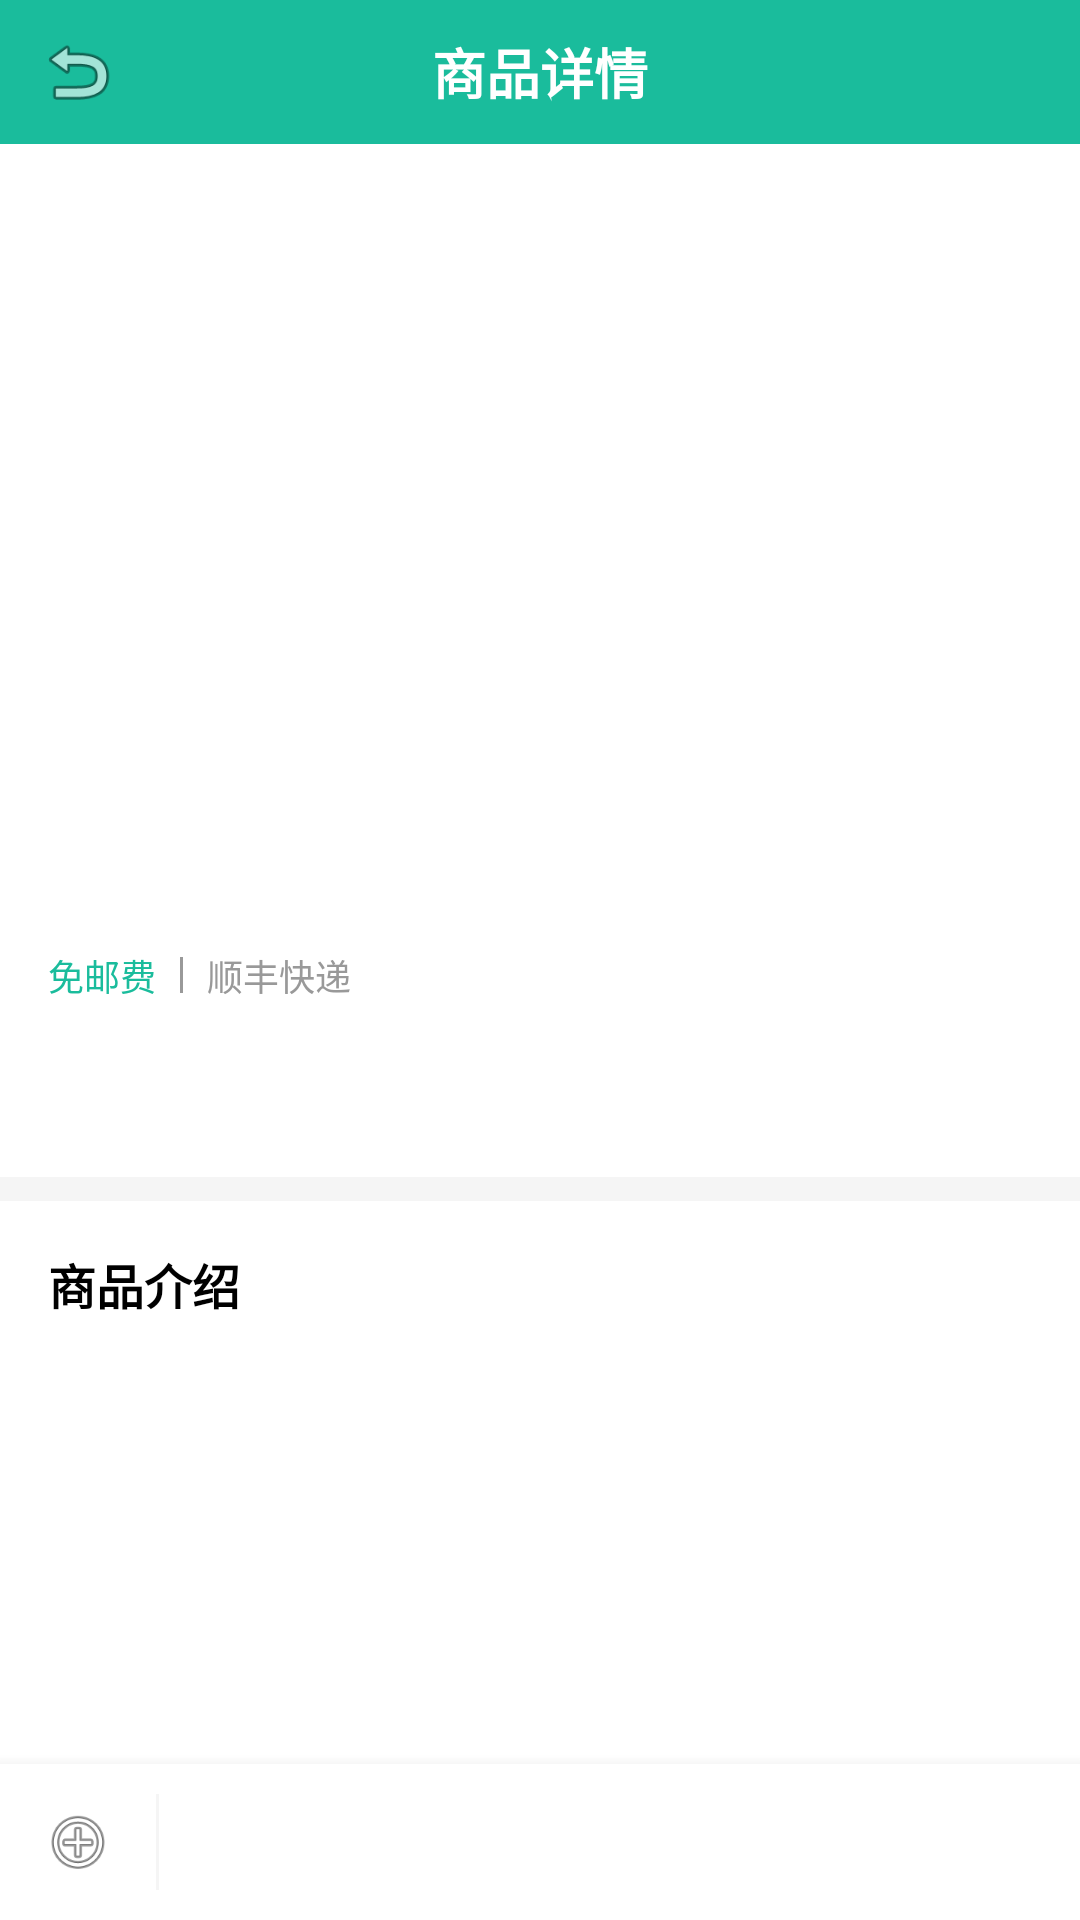

Produce the Android XML layout that renders to this screen, including the resource entries it uses.
<!-- AndroidManifest.xml: application theme Theme.NewBeeMall -->
<!-- res/layout/activity_detail.xml -->
<?xml version="1.0" encoding="utf-8"?>
<LinearLayout xmlns:android="http://schemas.android.com/apk/res/android"
    android:layout_width="match_parent"
    android:layout_height="match_parent"
    android:orientation="vertical"
    android:background="@color/white">

    
    <LinearLayout
        android:layout_width="match_parent"
        android:layout_height="48dp"
        android:background="@color/primary"
        android:gravity="center_vertical"
        android:orientation="horizontal"
        android:paddingHorizontal="12dp">

        <ImageView
            android:id="@+id/ivBack"
            android:layout_width="28dp"
            android:layout_height="28dp"
            android:src="@android:drawable/ic_menu_revert"
            android:contentDescription="返回" />

        <TextView
            android:layout_width="0dp"
            android:layout_height="wrap_content"
            android:layout_weight="1"
            android:gravity="center"
            android:text="商品详情"
            android:textColor="@color/white"
            android:textSize="18sp"
            android:textStyle="bold" />

        
        <View
            android:layout_width="28dp"
            android:layout_height="28dp" />
    </LinearLayout>

    
    <ScrollView
        android:layout_width="match_parent"
        android:layout_height="0dp"
        android:layout_weight="1"
        android:fillViewport="true">

        <LinearLayout
            android:layout_width="match_parent"
            android:layout_height="wrap_content"
            android:orientation="vertical">

            
            <FrameLayout
                android:layout_width="match_parent"
                android:layout_height="220dp">

                <androidx.viewpager2.widget.ViewPager2
                    android:id="@+id/vpGoodsImages"
                    android:layout_width="match_parent"
                    android:layout_height="match_parent" />

                
                <LinearLayout
                    android:id="@+id/llImageDots"
                    android:layout_width="wrap_content"
                    android:layout_height="wrap_content"
                    android:layout_gravity="bottom|center_horizontal"
                    android:layout_marginBottom="8dp"
                    android:orientation="horizontal" />
            </FrameLayout>

            
            <LinearLayout
                android:layout_width="match_parent"
                android:layout_height="wrap_content"
                android:orientation="vertical"
                android:padding="16dp">

                
                <TextView
                    android:id="@+id/tvName"
                    android:layout_width="match_parent"
                    android:layout_height="wrap_content"
                    android:textColor="@color/black"
                    android:textSize="18sp"
                    android:textStyle="bold"
                    android:lineSpacingMultiplier="1.2" />

                
                <LinearLayout
                    android:layout_width="match_parent"
                    android:layout_height="wrap_content"
                    android:layout_marginTop="8dp"
                    android:orientation="horizontal"
                    android:gravity="center_vertical">

                    <TextView
                        android:layout_width="wrap_content"
                        android:layout_height="wrap_content"
                        android:text="免邮费"
                        android:textColor="@color/primary"
                        android:textSize="12sp" />

                    <View
                        android:layout_width="1dp"
                        android:layout_height="12dp"
                        android:layout_marginHorizontal="8dp"
                        android:background="@color/gray" />

                    <TextView
                        android:layout_width="wrap_content"
                        android:layout_height="wrap_content"
                        android:text="顺丰快递"
                        android:textColor="@color/gray"
                        android:textSize="12sp" />
                </LinearLayout>

                
                <TextView
                    android:id="@+id/tvPrice"
                    android:layout_width="wrap_content"
                    android:layout_height="wrap_content"
                    android:layout_marginTop="10dp"
                    android:textColor="@color/red"
                    android:textSize="24sp"
                    android:textStyle="bold" />
            </LinearLayout>

            
            <View
                android:layout_width="match_parent"
                android:layout_height="8dp"
                android:background="@color/light_gray" />

            
            <LinearLayout
                android:layout_width="match_parent"
                android:layout_height="wrap_content"
                android:orientation="vertical"
                android:padding="16dp">

                <TextView
                    android:layout_width="wrap_content"
                    android:layout_height="wrap_content"
                    android:text="商品介绍"
                    android:textColor="@color/black"
                    android:textSize="16sp"
                    android:textStyle="bold" />

                <TextView
                    android:id="@+id/tvDesc"
                    android:layout_width="match_parent"
                    android:layout_height="wrap_content"
                    android:layout_marginTop="10dp"
                    android:textColor="#FF666666"
                    android:textSize="14sp"
                    android:lineSpacingMultiplier="1.4" />
            </LinearLayout>

            
            <View
                android:layout_width="match_parent"
                android:layout_height="16dp" />

        </LinearLayout>

    </ScrollView>

    
    <LinearLayout
        android:layout_width="match_parent"
        android:layout_height="52dp"
        android:orientation="horizontal"
        android:background="@color/white"
        android:elevation="8dp">

        
        <FrameLayout
            android:id="@+id/flCartIcon"
            android:layout_width="52dp"
            android:layout_height="match_parent"
            android:gravity="center">

            <ImageView
                android:layout_width="24dp"
                android:layout_height="24dp"
                android:layout_gravity="center"
                android:src="@android:drawable/ic_menu_add"
                android:contentDescription="购物车" />

            
            <TextView
                android:id="@+id/tvCartBadge"
                android:layout_width="16dp"
                android:layout_height="16dp"
                android:layout_gravity="center_horizontal|top"
                android:layout_marginTop="6dp"
                android:layout_marginStart="14dp"
                android:background="#FFFF4444"
                android:gravity="center"
                android:text="0"
                android:textColor="@color/white"
                android:textSize="9sp"
                android:visibility="gone" />
        </FrameLayout>

        <View
            android:layout_width="1dp"
            android:layout_height="match_parent"
            android:layout_marginVertical="10dp"
            android:background="@color/light_gray" />

        
        <Button
            android:id="@+id/btnAddCart"
            android:layout_width="0dp"
            android:layout_height="match_parent"
            android:layout_weight="1"
            android:background="@drawable/bg_primary_pill"
            android:text="加入购物车"
            android:textColor="@color/white"
            android:textSize="16sp"
            android:textStyle="bold" />

        
        <Button
            android:id="@+id/btnBuy"
            android:layout_width="0dp"
            android:layout_height="match_parent"
            android:layout_weight="1"
            android:background="@drawable/bg_primary_pill"
            android:text="立即购买"
            android:textColor="@color/white"
            android:textSize="16sp"
            android:textStyle="bold" />
    </LinearLayout>

</LinearLayout>
<!-- resources referenced by this layout -->
<resources>
  <color name="black">#FF000000</color>
  <color name="gray">#FF999999</color>
  <color name="light_gray">#FFF5F5F5</color>
  <color name="primary">#FF1ABC9C</color>
  <color name="red">#FFFF6F61</color>
  <color name="white">#FFFFFFFF</color>
  <style name="Theme.NewBeeMall" parent="Theme.MaterialComponents.Light.NoActionBar">
          <item name="colorPrimary">#FF1ABC9C</item>
          <item name="colorPrimaryVariant">#FF16A085</item>
          <item name="colorOnPrimary">#FFFFFFFF</item>
          <item name="colorSecondary">#FFFF6F61</item>
          <item name="android:statusBarColor">@android:color/transparent</item>
          <item name="android:navigationBarColor">#FFFFFFFF</item>
      </style>
</resources>
